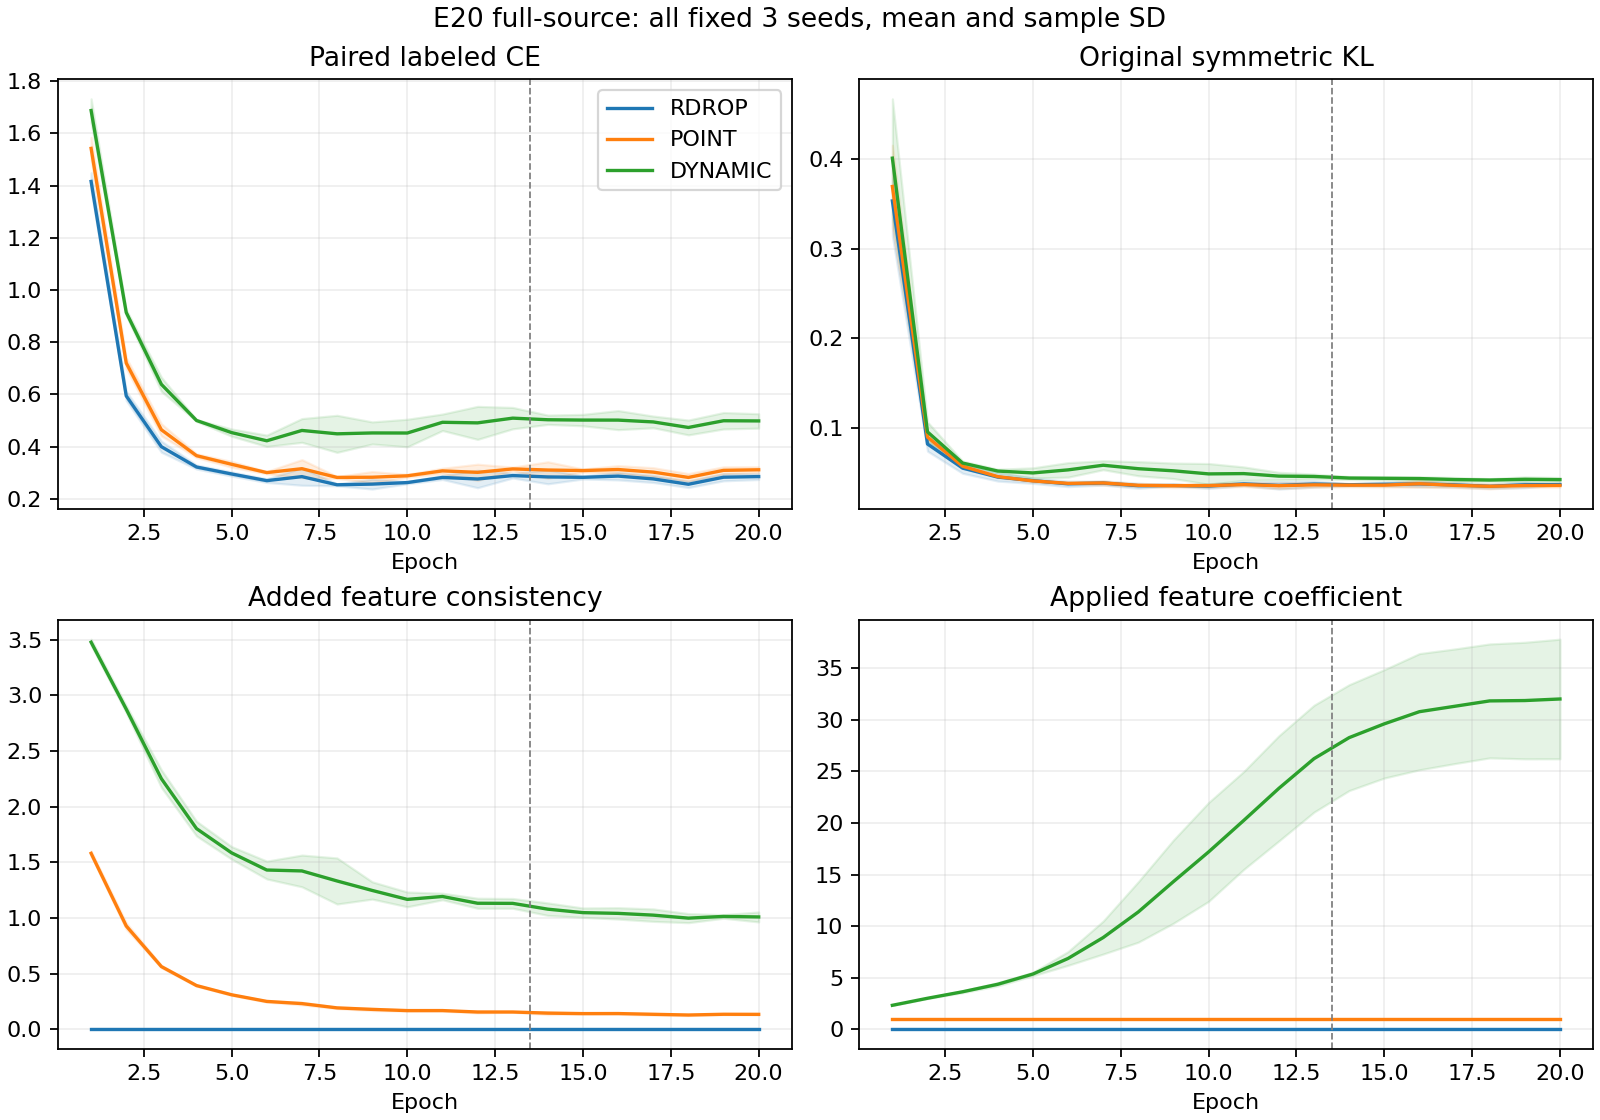

Values plotted in this chart, from the file beside it:
row_id, arm, model_seed, epoch, paired_CE, native_KL, auxiliary_loss, applied_gain, source_V_accuracy_percent
E20_POINT-s2026092701, POINT, 2026092701, 1, 1.494, 0.3203, 1.585, 1.0, 86.7
E20_POINT-s2026092701, POINT, 2026092701, 2, 0.6998, 0.08812, 0.9106, 1.0, 91.85
E20_POINT-s2026092701, POINT, 2026092701, 3, 0.4423, 0.0553, 0.5545, 1.0, 94.41
E20_POINT-s2026092701, POINT, 2026092701, 4, 0.3592, 0.04473, 0.3991, 1.0, 95.43
E20_POINT-s2026092701, POINT, 2026092701, 5, 0.3249, 0.03974, 0.3126, 1.0, 96.4
E20_POINT-s2026092701, POINT, 2026092701, 6, 0.3027, 0.03744, 0.2582, 1.0, 96.83
E20_POINT-s2026092701, POINT, 2026092701, 7, 0.2754, 0.03614, 0.2186, 1.0, 97.09
E20_POINT-s2026092701, POINT, 2026092701, 8, 0.2851, 0.03475, 0.2005, 1.0, 97.41
E20_POINT-s2026092701, POINT, 2026092701, 9, 0.2665, 0.03337, 0.1771, 1.0, 97.37
E20_POINT-s2026092701, POINT, 2026092701, 10, 0.2817, 0.03368, 0.1678, 1.0, 97.6
E20_POINT-s2026092701, POINT, 2026092701, 11, 0.2998, 0.03515, 0.1691, 1.0, 97.65
E20_POINT-s2026092701, POINT, 2026092701, 12, 0.2904, 0.03404, 0.1543, 1.0, 97.62
E20_POINT-s2026092701, POINT, 2026092701, 13, 0.3136, 0.03444, 0.1579, 1.0, 97.74
E20_POINT-s2026092701, POINT, 2026092701, 14, 0.2858, 0.03428, 0.1372, 1.0, 97.74
E20_POINT-s2026092701, POINT, 2026092701, 15, 0.301, 0.03441, 0.1404, 1.0, 97.64
E20_POINT-s2026092701, POINT, 2026092701, 16, 0.2953, 0.03428, 0.135, 1.0, 97.72
E20_POINT-s2026092701, POINT, 2026092701, 17, 0.284, 0.03366, 0.1282, 1.0, 97.8
E20_POINT-s2026092701, POINT, 2026092701, 18, 0.2646, 0.0328, 0.1242, 1.0, 97.82
E20_POINT-s2026092701, POINT, 2026092701, 19, 0.3237, 0.03558, 0.1403, 1.0, 97.8
E20_POINT-s2026092701, POINT, 2026092701, 20, 0.2977, 0.03379, 0.1313, 1.0, 97.8
E20_DYNAMIC-s2026092701, DYNAMIC, 2026092701, 1, 1.636, 0.3301, 3.504, 2.326, 78.28
E20_DYNAMIC-s2026092701, DYNAMIC, 2026092701, 2, 0.9008, 0.08337, 2.911, 3.036, 91.3
E20_DYNAMIC-s2026092701, DYNAMIC, 2026092701, 3, 0.6243, 0.05855, 2.277, 3.675, 93.32
E20_DYNAMIC-s2026092701, DYNAMIC, 2026092701, 4, 0.5035, 0.05223, 1.87, 4.49, 94.83
E20_DYNAMIC-s2026092701, DYNAMIC, 2026092701, 5, 0.4617, 0.05468, 1.639, 5.555, 96.01
E20_DYNAMIC-s2026092701, DYNAMIC, 2026092701, 6, 0.4392, 0.06202, 1.441, 6.966, 96.19
E20_DYNAMIC-s2026092701, DYNAMIC, 2026092701, 7, 0.4293, 0.06421, 1.328, 8.785, 96.84
E20_DYNAMIC-s2026092701, DYNAMIC, 2026092701, 8, 0.4601, 0.06356, 1.302, 11.11, 97.06
E20_DYNAMIC-s2026092701, DYNAMIC, 2026092701, 9, 0.4382, 0.06175, 1.165, 13.89, 97.23
E20_DYNAMIC-s2026092701, DYNAMIC, 2026092701, 10, 0.45, 0.06044, 1.099, 16.3, 97.35
E20_DYNAMIC-s2026092701, DYNAMIC, 2026092701, 11, 0.5023, 0.05683, 1.163, 18.85, 97.32
E20_DYNAMIC-s2026092701, DYNAMIC, 2026092701, 12, 0.4943, 0.05042, 1.112, 21.64, 97.37
E20_DYNAMIC-s2026092701, DYNAMIC, 2026092701, 13, 0.5155, 0.04871, 1.097, 23.8, 97.42
E20_DYNAMIC-s2026092701, DYNAMIC, 2026092701, 14, 0.482, 0.04607, 1.02, 25.55, 97.41
E20_DYNAMIC-s2026092701, DYNAMIC, 2026092701, 15, 0.498, 0.04596, 1.002, 26.82, 97.4
E20_DYNAMIC-s2026092701, DYNAMIC, 2026092701, 16, 0.4811, 0.04558, 0.9849, 27.93, 97.41
E20_DYNAMIC-s2026092701, DYNAMIC, 2026092701, 17, 0.4765, 0.045, 0.9622, 28.1, 97.5
E20_DYNAMIC-s2026092701, DYNAMIC, 2026092701, 18, 0.4564, 0.04368, 0.953, 28.8, 97.48
E20_DYNAMIC-s2026092701, DYNAMIC, 2026092701, 19, 0.5144, 0.04588, 0.9972, 28.86, 97.48
E20_DYNAMIC-s2026092701, DYNAMIC, 2026092701, 20, 0.4866, 0.04463, 0.959, 28.96, 97.46
E20_POINT-s2026092702, POINT, 2026092702, 1, 1.564, 0.4117, 1.6, 1.0, 83.85
E20_POINT-s2026092702, POINT, 2026092702, 2, 0.7407, 0.08746, 0.9621, 1.0, 92.78
E20_POINT-s2026092702, POINT, 2026092702, 3, 0.4617, 0.05825, 0.5625, 1.0, 95
E20_POINT-s2026092702, POINT, 2026092702, 4, 0.3729, 0.04698, 0.394, 1.0, 95.73
E20_POINT-s2026092702, POINT, 2026092702, 5, 0.326, 0.04215, 0.305, 1.0, 96.52
E20_POINT-s2026092702, POINT, 2026092702, 6, 0.2949, 0.03864, 0.2494, 1.0, 96.8
E20_POINT-s2026092702, POINT, 2026092702, 7, 0.3305, 0.04064, 0.2343, 1.0, 97.05
E20_POINT-s2026092702, POINT, 2026092702, 8, 0.2779, 0.03755, 0.1898, 1.0, 97.33
E20_POINT-s2026092702, POINT, 2026092702, 9, 0.2738, 0.03618, 0.1704, 1.0, 97.43
E20_POINT-s2026092702, POINT, 2026092702, 10, 0.2896, 0.03778, 0.1645, 1.0, 97.48
E20_POINT-s2026092702, POINT, 2026092702, 11, 0.302, 0.03945, 0.1636, 1.0, 97.59
E20_POINT-s2026092702, POINT, 2026092702, 12, 0.3362, 0.03932, 0.1646, 1.0, 97.71
E20_POINT-s2026092702, POINT, 2026092702, 13, 0.3214, 0.03964, 0.1561, 1.0, 97.77
E20_POINT-s2026092702, POINT, 2026092702, 14, 0.2986, 0.03803, 0.1397, 1.0, 97.72
E20_POINT-s2026092702, POINT, 2026092702, 15, 0.3112, 0.0384, 0.1378, 1.0, 97.79
E20_POINT-s2026092702, POINT, 2026092702, 16, 0.3232, 0.04217, 0.1452, 1.0, 97.72
E20_POINT-s2026092702, POINT, 2026092702, 17, 0.304, 0.0386, 0.1341, 1.0, 97.77
E20_POINT-s2026092702, POINT, 2026092702, 18, 0.2916, 0.03814, 0.1288, 1.0, 97.81
E20_POINT-s2026092702, POINT, 2026092702, 19, 0.3047, 0.03793, 0.1328, 1.0, 97.83
E20_POINT-s2026092702, POINT, 2026092702, 20, 0.3196, 0.0368, 0.1333, 1.0, 97.81
... 120 more rows
